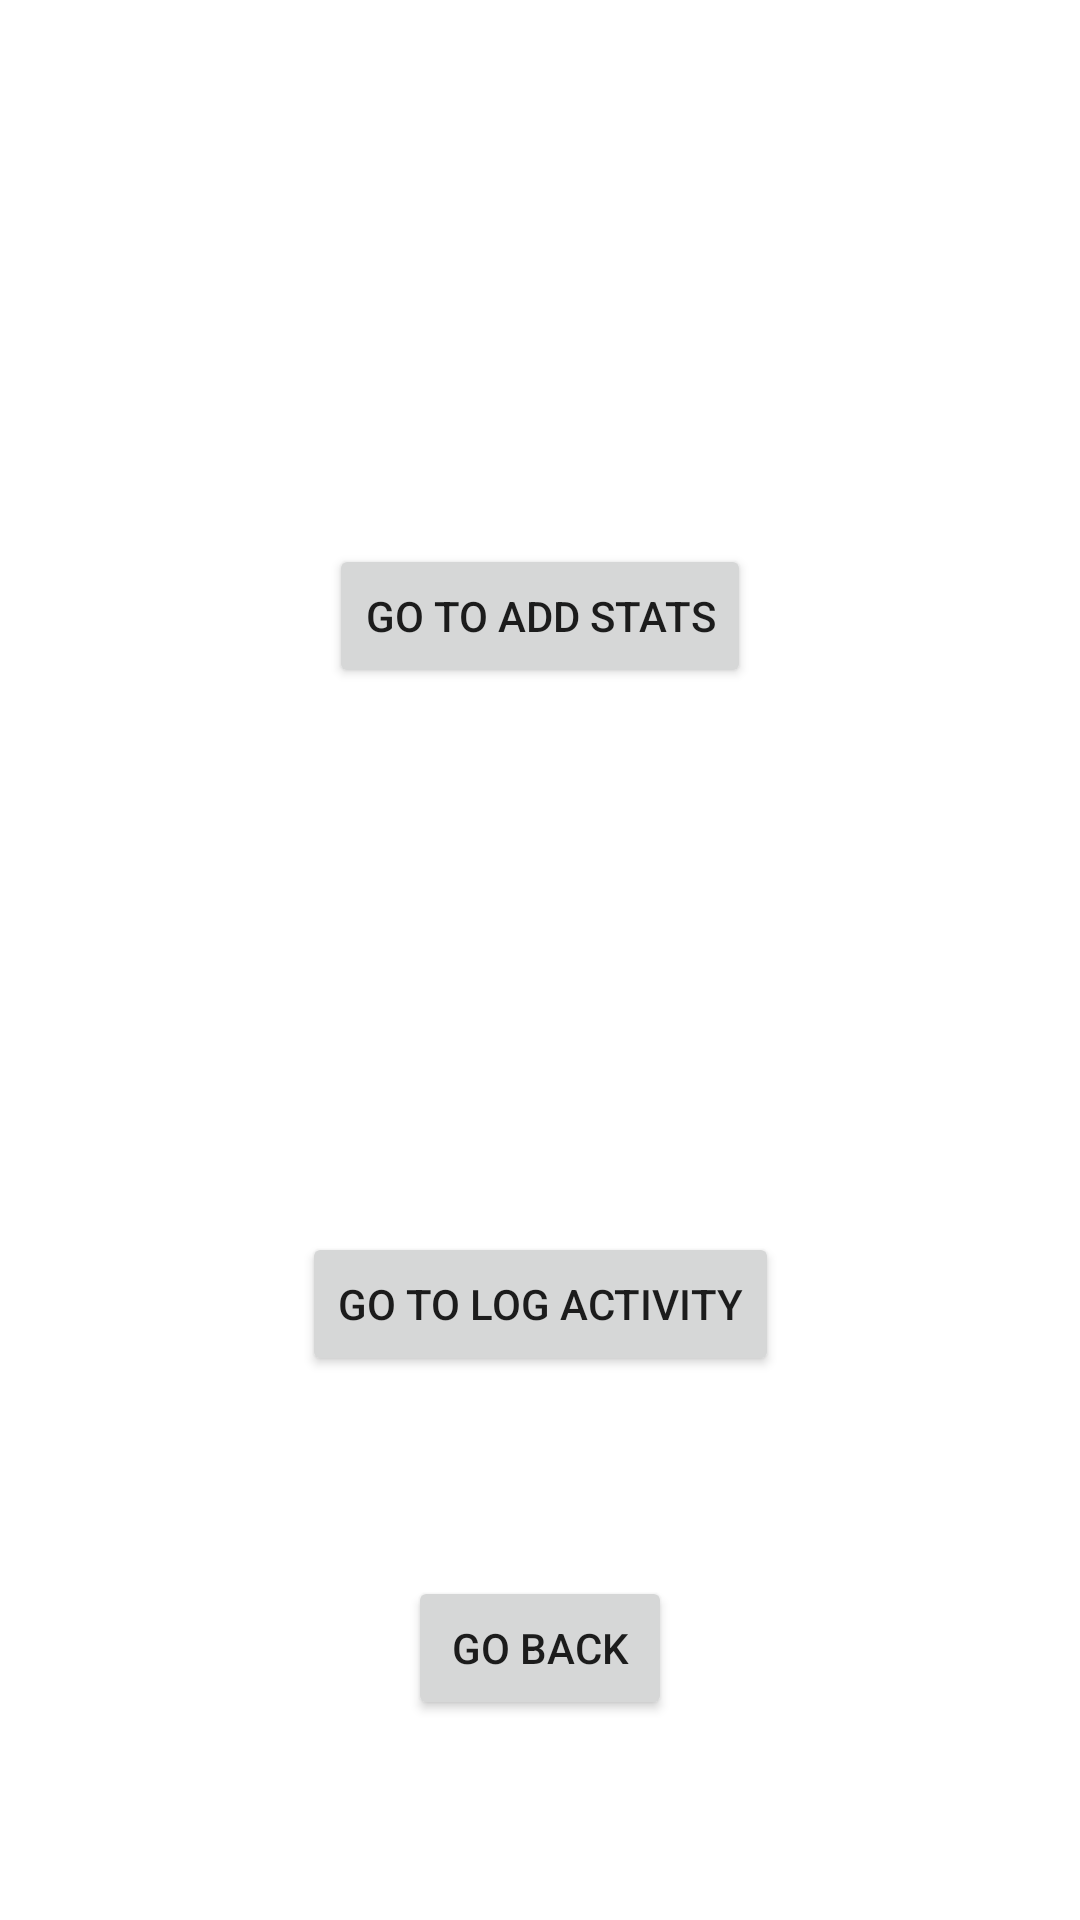

Layout XML and referenced resources for this Android screen:
<!-- AndroidManifest.xml: application theme Theme.Nba_stats_ia -->
<!-- res/layout/activity_navigation.xml -->
<?xml version="1.0" encoding="utf-8"?>
<androidx.constraintlayout.widget.ConstraintLayout xmlns:android="http://schemas.android.com/apk/res/android"
    xmlns:app="http://schemas.android.com/apk/res-auto"
    xmlns:tools="http://schemas.android.com/tools"
    android:layout_width="match_parent"
    android:layout_height="match_parent"
    tools:context=".NavigationActivity">

    <Button
        android:id="@+id/goToAddStatsActivity"
        android:layout_width="wrap_content"
        android:layout_height="wrap_content"
        android:onClick="goToAddStatsActivity"
        android:text="Go To Add Stats"
        app:layout_constraintBottom_toTopOf="@+id/goToLogActivity"
        app:layout_constraintEnd_toEndOf="parent"
        app:layout_constraintHorizontal_bias="0.5"
        app:layout_constraintStart_toStartOf="parent"
        app:layout_constraintTop_toTopOf="parent" />

    <Button
        android:id="@+id/goToLogActivity"
        android:layout_width="wrap_content"
        android:layout_height="wrap_content"
        android:onClick="goToLogActivity"
        android:text="Go to Log Activity"
        app:layout_constraintBottom_toBottomOf="parent"
        app:layout_constraintEnd_toEndOf="parent"
        app:layout_constraintHorizontal_bias="0.5"
        app:layout_constraintStart_toStartOf="parent"
        app:layout_constraintTop_toBottomOf="@+id/goToAddStatsActivity" />

    <Button
        android:id="@+id/goToPreviousActivityID"
        android:layout_width="wrap_content"
        android:layout_height="wrap_content"
        android:onClick="goToPrevActivity"
        android:text="Go Back"
        app:layout_constraintBottom_toBottomOf="parent"
        app:layout_constraintEnd_toEndOf="parent"
        app:layout_constraintHorizontal_bias="0.5"
        app:layout_constraintStart_toStartOf="parent"
        app:layout_constraintTop_toBottomOf="@+id/goToLogActivity" />
</androidx.constraintlayout.widget.ConstraintLayout>
<!-- resources referenced by this layout -->
<resources>
  <style name="Theme.Nba_stats_ia" parent="Theme.MaterialComponents.DayNight.DarkActionBar">
          
          <item name="colorPrimary">@color/purple_500</item>
          <item name="colorPrimaryVariant">@color/purple_700</item>
          <item name="colorOnPrimary">@color/white</item>
          
          <item name="colorSecondary">@color/teal_200</item>
          <item name="colorSecondaryVariant">@color/teal_700</item>
          <item name="colorOnSecondary">@color/black</item>
          
          <item name="android:statusBarColor" tools:targetApi="l">?attr/colorPrimaryVariant</item>
          
      </style>
  <!-- not gathered from this repository: default colours our renderer supplied (Android Studio template values) -->
  <color name="purple_500">#FF6200EE</color>
  <color name="purple_700">#FF3700B3</color>
  <color name="teal_200">#FF03DAC5</color>
  <color name="teal_700">#FF018786</color>
  <color name="black">#FF000000</color>
  <color name="white">#FFFFFFFF</color>
</resources>
